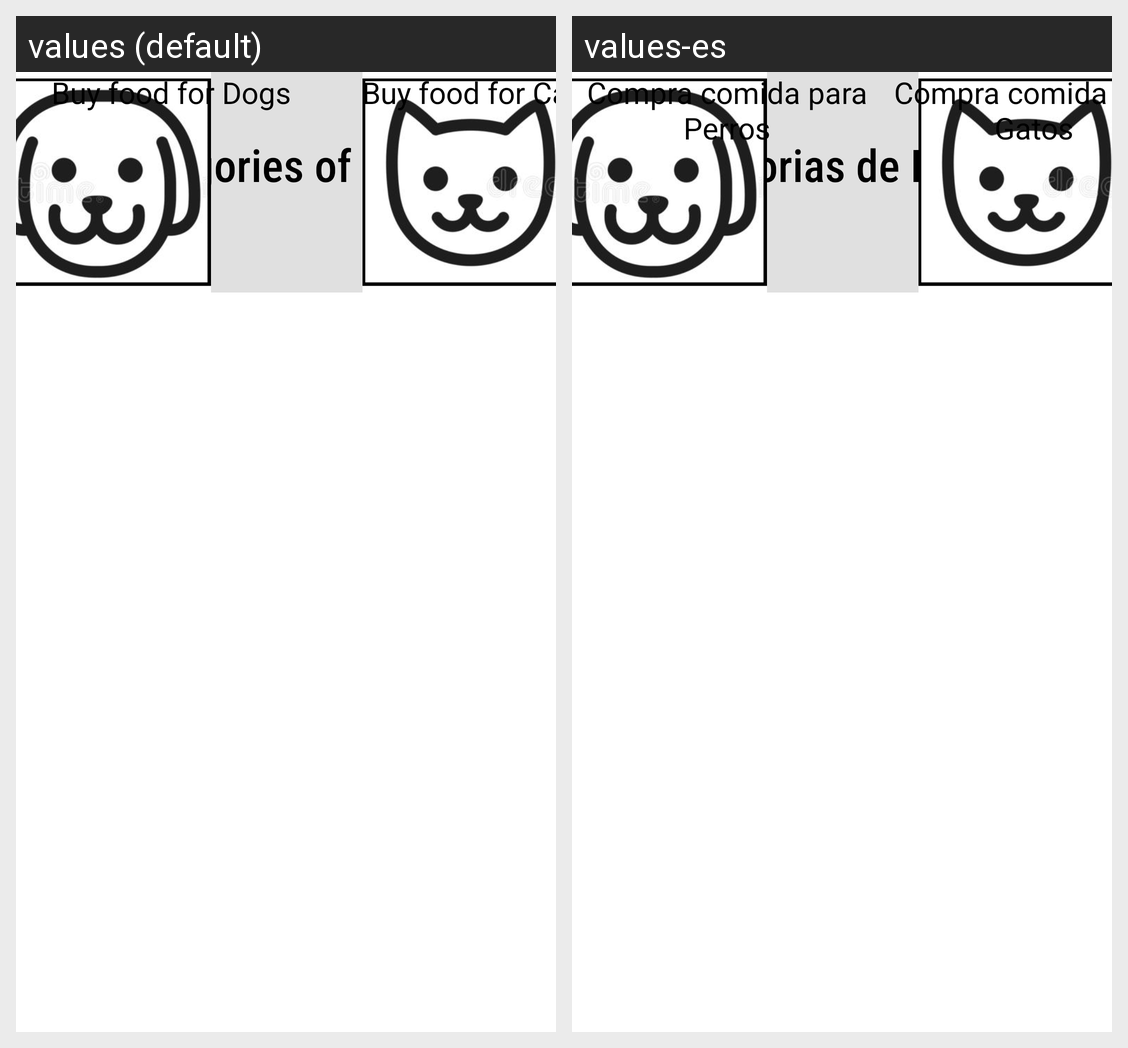

This grid shows one Android layout under two languages. Give, for every string resource on the screen, its name, the default text and each shown locale's text.
Android screen res/layout/activity_productos.xml rendered under 2 locales, left to right: values (default), values-es. Device: Nexus 5 (rendered at 1080×1920; each locale shown at half size, 540×960, under a caption strip naming it); theme Theme.Job1.
Strings drawn on this screen, with the default value and each locale's value (text and hints the layout hard-codes, and strings that could not be matched under every locale, appear in the picture but are not listed):

txt_categories
  values: Categories of Products
  values-es: Categorias de Productos

txt_dogs
  values: Buy food for Dogs
  values-es: Compra comida para Perros

txt_cats
  values: Buy food for Cats
  values-es: Compra comida para Gatos
